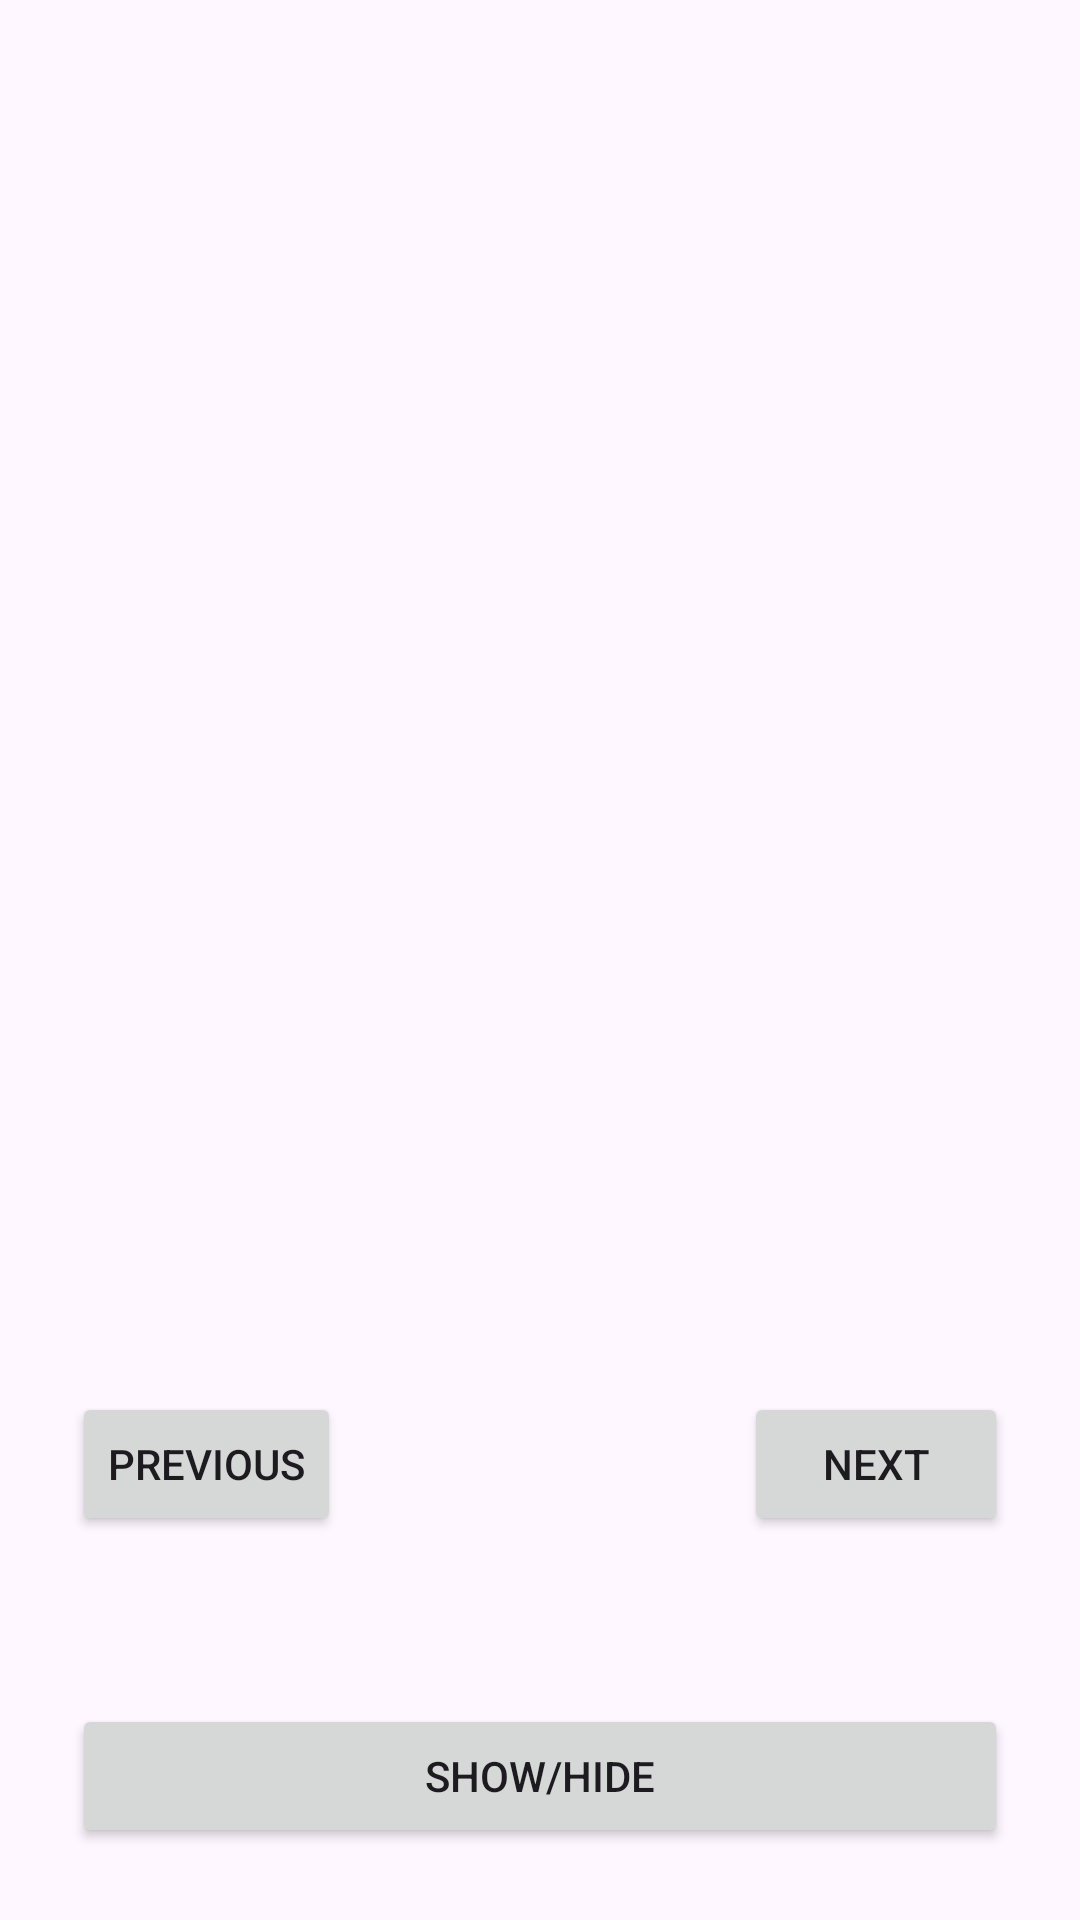

Here is an Android app screen rendered from its layout file. Give the layout XML and the strings, colors and styles it references.
<!-- AndroidManifest.xml: application theme Theme.MarkCards -->
<!-- res/layout/activity_open_card_set.xml -->
<?xml version="1.0" encoding="utf-8"?>
<androidx.constraintlayout.widget.ConstraintLayout xmlns:android="http://schemas.android.com/apk/res/android"
    xmlns:app="http://schemas.android.com/apk/res-auto"
    xmlns:tools="http://schemas.android.com/tools"
    android:layout_width="match_parent"
    android:layout_height="match_parent">

    <TextView
        android:id="@+id/textViewQuestion"
        android:layout_width="match_parent"
        android:layout_height="wrap_content"
        android:layout_marginStart="24dp"
        android:layout_marginTop="24dp"
        android:layout_marginEnd="24dp"
        android:textAppearance="@style/TextAppearance.AppCompat.Large"
        app:layout_constraintEnd_toEndOf="parent"
        app:layout_constraintStart_toStartOf="parent"
        app:layout_constraintTop_toTopOf="parent"
        tools:text="Question" />

    <TextView
        android:id="@+id/textViewAnswer"
        android:layout_width="match_parent"
        android:layout_height="wrap_content"
        android:layout_marginStart="24dp"
        android:layout_marginTop="32dp"
        android:layout_marginEnd="24dp"
        android:textAlignment="center"
        android:textAppearance="@style/TextAppearance.AppCompat.Large"
        app:layout_constraintEnd_toEndOf="parent"
        app:layout_constraintStart_toStartOf="parent"
        app:layout_constraintTop_toBottomOf="@+id/textViewQuestion"
        tools:text="Answer" />

    <Button
        android:id="@+id/buttonFlip"
        android:layout_width="match_parent"
        android:layout_height="wrap_content"
        android:layout_marginStart="24dp"
        android:layout_marginEnd="24dp"
        android:layout_marginBottom="24dp"
        android:text="Show/Hide"
        app:layout_constraintBottom_toBottomOf="parent"
        app:layout_constraintEnd_toEndOf="parent"
        app:layout_constraintStart_toStartOf="parent" />

    <Button
        android:id="@+id/buttonPrevious"
        android:layout_width="wrap_content"
        android:layout_height="wrap_content"
        android:layout_marginStart="24dp"
        android:layout_marginBottom="128dp"
        android:text="Previous"
        app:layout_constraintBottom_toBottomOf="parent"
        app:layout_constraintEnd_toEndOf="parent"
        app:layout_constraintHorizontal_bias="0.0"
        app:layout_constraintStart_toStartOf="parent" />

    <Button
        android:id="@+id/buttonNext"
        android:layout_width="wrap_content"
        android:layout_height="wrap_content"
        android:layout_marginEnd="24dp"
        android:layout_marginBottom="128dp"
        android:text="Next"
        app:layout_constraintBottom_toBottomOf="parent"
        app:layout_constraintEnd_toEndOf="parent"
        app:layout_constraintHorizontal_bias="1.0"
        app:layout_constraintStart_toStartOf="parent" />
</androidx.constraintlayout.widget.ConstraintLayout>
<!-- resources referenced by this layout -->
<resources>
  <style name="Theme.MarkCards" parent="Base.Theme.MarkCards" />
  <style name="Base.Theme.MarkCards" parent="Theme.Material3.DayNight">
          
          
      </style>
</resources>
